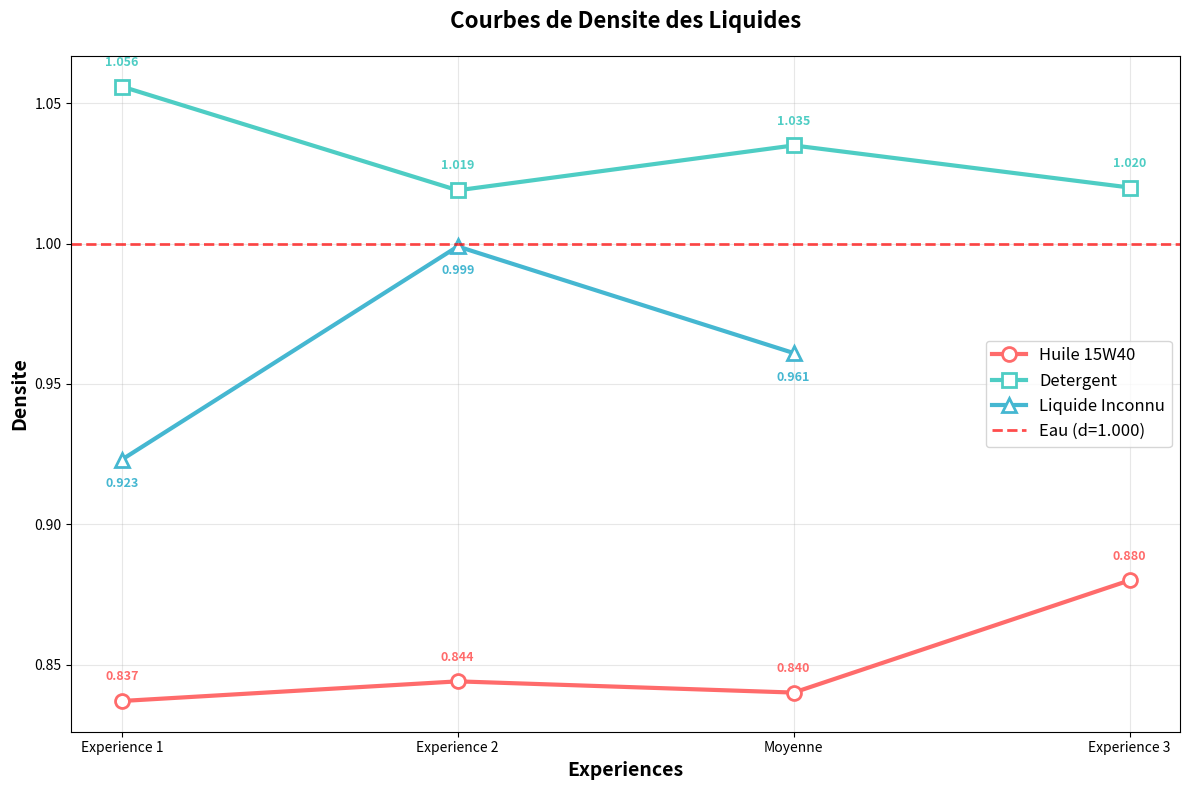

The script that saved this image:
import matplotlib.pyplot as plt
import numpy as np

# Data from experiments
experiences = ['Experience 1', 'Experience 2', 'Moyenne', 'Experience 3']
huile_15W40 = [0.837, 0.844, 0.84, 0.88]
detergent = [1.056, 1.019, 1.035, 1.02]
liquide_inconnu = [0.923, 0.999, 0.961, np.nan]  # np.nan for missing data

# Create the plot
plt.figure(figsize=(12, 8))

# Plot curves for each liquid
plt.plot(experiences, huile_15W40, 'o-', linewidth=3, markersize=10, 
         label='Huile 15W40', color='#FF6B6B', markerfacecolor='white', markeredgewidth=2)

plt.plot(experiences, detergent, 's-', linewidth=3, markersize=10, 
         label='Detergent', color='#4ECDC4', markerfacecolor='white', markeredgewidth=2)

plt.plot(experiences[:3], liquide_inconnu[:3], '^-', linewidth=3, markersize=10, 
         label='Liquide Inconnu', color='#45B7D1', markerfacecolor='white', markeredgewidth=2)

# Add reference line for water
plt.axhline(y=1.0, color='red', linestyle='--', linewidth=2, alpha=0.7, label='Eau (d=1.000)')

# Customize the plot
plt.xlabel('Experiences', fontsize=14, fontweight='bold')
plt.ylabel('Densite', fontsize=14, fontweight='bold')
plt.title('Courbes de Densite des Liquides', fontsize=16, fontweight='bold', pad=20)
plt.legend(fontsize=12)
plt.grid(True, alpha=0.3)

# Add value annotations on points
for i, (h_val, d_val, l_val) in enumerate(zip(huile_15W40, detergent, liquide_inconnu)):
    plt.annotate(f'{h_val:.3f}', (i, h_val), textcoords="offset points", 
                xytext=(0,15), ha='center', fontsize=9, fontweight='bold', color='#FF6B6B')
    plt.annotate(f'{d_val:.3f}', (i, d_val), textcoords="offset points", 
                xytext=(0,15), ha='center', fontsize=9, fontweight='bold', color='#4ECDC4')
    if not np.isnan(l_val):
        plt.annotate(f'{l_val:.3f}', (i, l_val), textcoords="offset points", 
                    xytext=(0,-20), ha='center', fontsize=9, fontweight='bold', color='#45B7D1')

plt.tight_layout()
plt.savefig('courbes_densite.png', dpi=300, bbox_inches='tight')
plt.show()
